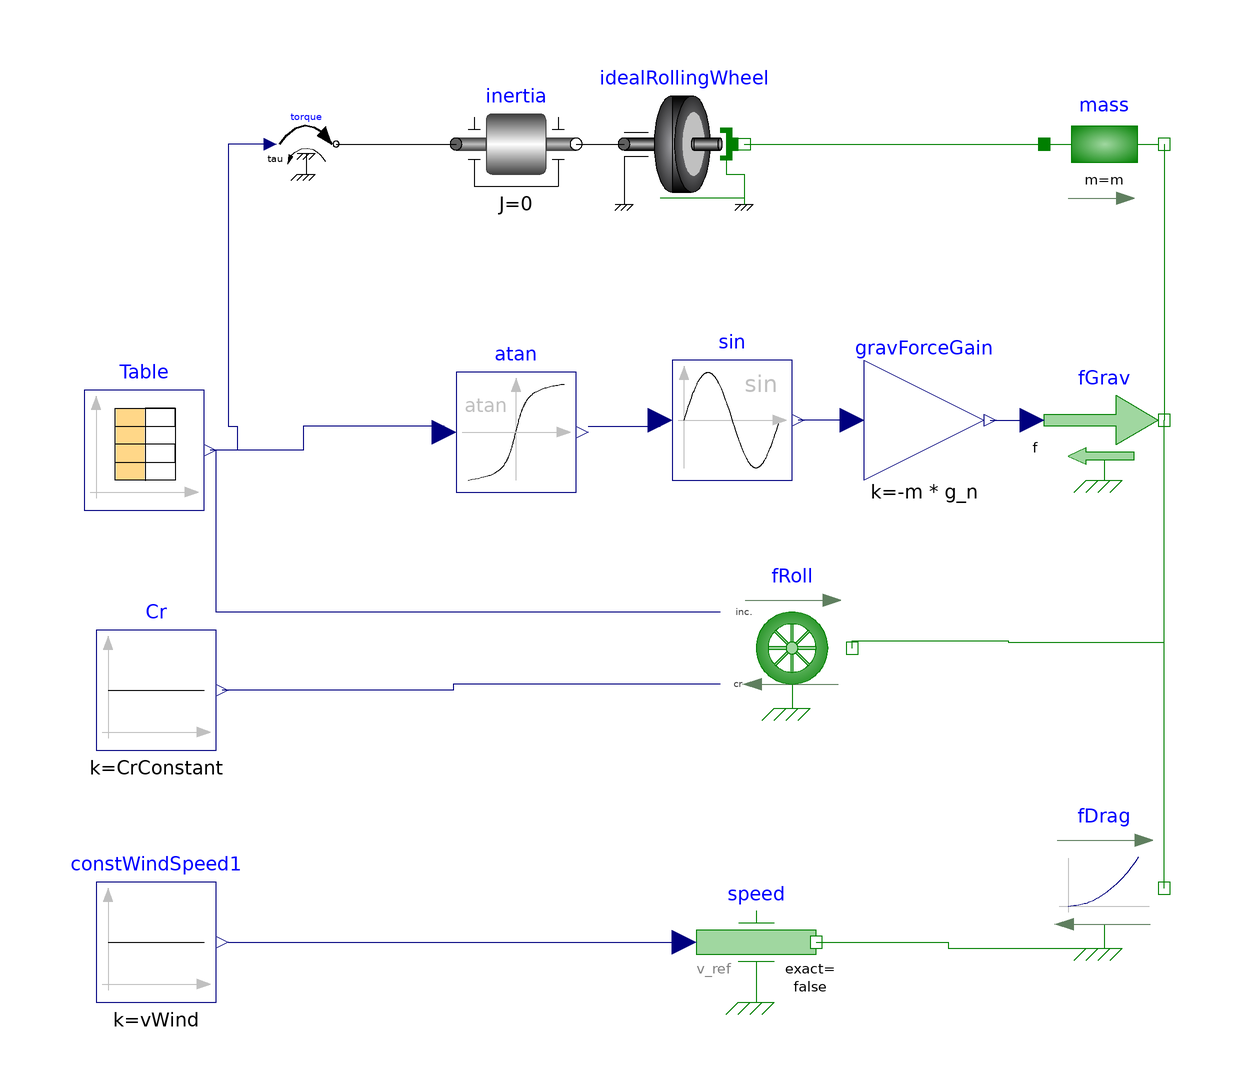

The Modelica model whose source follows is shown above as a component diagram (icons at their Placement, wires along their Line points).

model Minimalistic_1
  import Modelica.Units.SI;
  import Modelica.Constants.g_n;
  parameter SI.Mass m = 80 "Mass of vehicle";
  parameter SI.Length R = 0.35 "Radius of wheel";
  parameter SI.Area A =0.67 "0.59 Cross section of vehicle";
  parameter Real Cd = 0.67 "0.59 Drag resistance coefficient";
  parameter SI.Density rho = 1.225 "Density of air";
  parameter SI.Velocity vWind = 0 "Constant wind velocity";
  //Check nominal force
  parameter Real CrConstant = 0.009 "Constant Cr";
  parameter Real inclinationConstant = 0 "Constant inclination = tan(angle)";
  parameter SI.Velocity vReg = 1e-3 "Velocity for regularization around 0";
  Modelica.Blocks.Sources.CombiTimeTable Table(tableOnFile = true, tableName = "TimeTorqueInclinationSpeed_rad_tanPrediction", fileName = "C:/Users/skipp/Documents/school/ModelicaProject/Implementation/TimeTorqueInclinationSpeed_rad_tanPrediction.txt", extrapolation = Modelica.Blocks.Types.Extrapolation.HoldLastPoint, columns = {2, 3, 4, 5}) annotation(
    Placement(transformation(origin = {-86, 12}, extent = {{-10, -10}, {10, 10}})));
  Modelica.Mechanics.Translational.Sources.QuadraticSpeedDependentForce fDrag(final ForceDirection = false, final f_nominal = -Cd*A*rho*Vref^2/2, final useSupport = true, final v_nominal = Vref) "Drag resistance" annotation(
    Placement(transformation(origin = {14, -31}, extent = {{50, -40}, {70, -20}})));
  Modelica.Mechanics.Translational.Components.RollingResistance fRoll(final CrConstant = CrConstant, final fWeight = m*g_n, final inclinationConstant = inclinationConstant, final reg = Modelica.Blocks.Types.Regularization.Linear, final useCrInput = true, final useInclinationInput = true, final v0 = vReg) "Rolling resistance" annotation(
    Placement(transformation(origin = {22, -21}, extent = {{-10, -10}, {10, 10}})));
  Modelica.Mechanics.Translational.Sources.Force fGrav "Inclination resistance" annotation(
    Placement(transformation(origin = {74, 17}, extent = {{-10, -10}, {10, 10}})));
  Modelica.Mechanics.Rotational.Components.Inertia inertia(final J = 0) annotation(
    Placement(transformation(origin = {16, 3}, extent = {{-50, 50}, {-30, 70}})));
  Modelica.Mechanics.Translational.Components.IdealRollingWheel idealRollingWheel(final radius = R) annotation(
    Placement(transformation(origin = {4, 3}, extent = {{-10, 50}, {10, 70}})));
  Modelica.Mechanics.Translational.Components.Mass mass(final m = m, v(start = 9.34)) annotation(
    Placement(transformation(origin = {34, 3}, extent = {{30, 50}, {50, 70}})));
  Modelica.Blocks.Math.Gain gravForceGain(final k = -m*g_n) annotation(
    Placement(transformation(origin = {44, 17}, extent = {{-10, -10}, {10, 10}})));
  Modelica.Blocks.Math.Sin sin annotation(
    Placement(transformation(origin = {12, 17}, extent = {{-10, -10}, {10, 10}})));
  Modelica.Blocks.Sources.Constant Cr(k = CrConstant) annotation(
    Placement(transformation(origin = {-84, -28}, extent = {{-10, -10}, {10, 10}})));
  Modelica.Mechanics.Rotational.Sources.Torque torque annotation(
    Placement(transformation(origin = {-59, 63}, extent = {{-5, -5}, {5, 5}})));
  Modelica.Blocks.Sources.Constant constWindSpeed1(k = vWind) annotation(
    Placement(transformation(origin = {-84, -70}, extent = {{-10, -10}, {10, 10}})));
  Modelica.Mechanics.Translational.Sources.Speed speed annotation(
    Placement(transformation(origin = {16, -70}, extent = {{-10, -10}, {10, 10}})));
protected
  constant SI.Velocity Vref = 1;
public
  Modelica.Blocks.Math.Atan atan annotation(
    Placement(transformation(origin = {-24, 15}, extent = {{-10, -10}, {10, 10}})));
equation
  connect(idealRollingWheel.flangeT, mass.flange_a) annotation(
    Line(points = {{14, 63}, {64, 63}}, color = {0, 127, 0}));
  connect(gravForceGain.u, sin.y) annotation(
    Line(points = {{32, 17}, {23, 17}}, color = {0, 0, 127}));
  connect(gravForceGain.y, fGrav.f) annotation(
    Line(points = {{55, 17}, {62, 17}}, color = {0, 0, 127}));
  connect(inertia.flange_b, idealRollingWheel.flangeR) annotation(
    Line(points = {{-14, 63}, {-6, 63}}));
  connect(fRoll.cr, Cr.y) annotation(
    Line(points = {{10, -27}, {-34.5, -27}, {-34.5, -28}, {-73, -28}}, color = {0, 0, 127}));
  connect(fRoll.inclination, Table.y[2]) annotation(
    Line(points = {{10, -15}, {-74, -15}, {-74, 12}, {-75, 12}}, color = {0, 0, 127}));
  connect(torque.flange, inertia.flange_a) annotation(
    Line(points = {{-54, 63}, {-34, 63}}));
  connect(speed.flange, fDrag.support) annotation(
    Line(points = {{26, -70}, {48, -70}, {48, -71}, {74, -71}}, color = {0, 127, 0}));
  connect(constWindSpeed1.y, speed.v_ref) annotation(
    Line(points = {{-72, -70}, {4, -70}}, color = {0, 0, 127}));
  connect(mass.flange_b, fGrav.flange) annotation(
    Line(points = {{84, 63}, {84, 17}}, color = {0, 127, 0}));
  connect(fRoll.flange, fGrav.flange) annotation(
    Line(points = {{32, -21}, {32, -19.75}, {58, -19.75}, {58, -20}, {84, -20}, {84, 17}}, color = {0, 127, 0}));
  connect(fDrag.flange, fGrav.flange) annotation(
    Line(points = {{84, -61}, {84, 17}}, color = {0, 127, 0}));
  connect(atan.y, sin.u) annotation(
    Line(points = {{-12, 16}, {0, 16}, {0, 17}}, color = {0, 0, 127}));
  connect(atan.u, Table.y[2]) annotation(
    Line(points = {{-36, 16}, {-59.5, 16}, {-59.5, 12}, {-75, 12}}, color = {0, 0, 127}));
  connect(torque.tau, Table.y[1]) annotation(
    Line(points = {{-65, 63}, {-72, 63}, {-72, 16}, {-70.5, 16}, {-70.5, 12}, {-75, 12}}, color = {0, 0, 127}));
  annotation(
    Dialog(enable = false));
  annotation(
    uses(Modelica(version = "4.0.0")));
end Minimalistic_1;